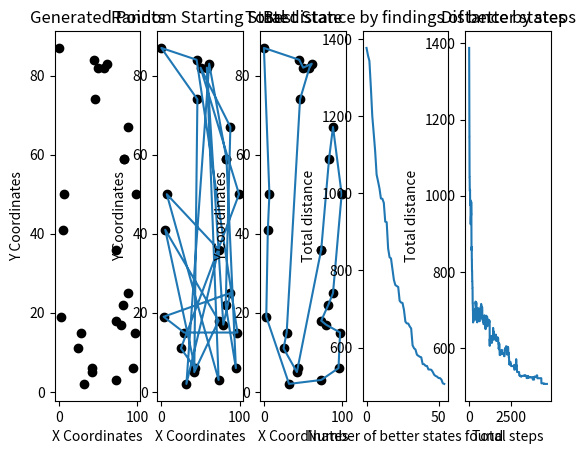

Generate this figure with matplotlib:
from random import randint, random
from math import exp
import matplotlib.pyplot as plt


# Calculates euclidian distance between two points
def calculateEuclidianDistance(p1, p2):
    return ((p1[0] - p2[0]) ** 2 + (p1[1] - p2[1]) ** 2) ** 0.5


# Generates "numberOfPoints" random points in a maxCoordinate X maxCoordinate grid
def generateStartingPoints(numberOfPoints, maxCoordinate):
    points = []

    for i in range(numberOfPoints):
        points.append((randint(0, maxCoordinate), randint(0, maxCoordinate)))

    return points


# Generates a matrix of distances between every point of a grid, given the array of points
def generateDistanceMatrix(state):
    stateLength = len(state)
    distanceMatrix = [[0 for x in range(stateLength)] for y in range(stateLength)]

    for i in range(stateLength):
        for j in range(stateLength):
            distanceMatrix[j][i] = distanceMatrix[i][j] = calculateEuclidianDistance(
                state[j], state[i]
            )

    return distanceMatrix


# Generates a random possible neighbor state by randomly swapping two points in the current state
def generatePossibleState(currentState):
    randomPoint1 = randint(0, len(currentState) - 1)
    randomPoint2 = randint(0, len(currentState) - 1)
    while randomPoint1 == randomPoint2:
        randomPoint1 = randint(0, len(currentState) - 1)
        randomPoint2 = randint(0, len(currentState) - 1)
    possibleState = currentState.copy()
    possibleState[randomPoint1], possibleState[randomPoint2] = (
        possibleState[randomPoint2],
        possibleState[randomPoint1],
    )
    # possibleState.append(possibleState[0])
    return possibleState


# Calculates the total distance of a state, adding the distance between each point
def calculateTspDistance(state):
    totalDistance = 0
    distanceMatrix = generateDistanceMatrix(state)
    for i in range(len(state) - 1):
        totalDistance += distanceMatrix[i + 1][i]

    # Closed loop, add closing distance (distance between last and first point)
    totalDistance += distanceMatrix[0][-1]
    return totalDistance


# The algorithm itself. Given a starting state, runs until conditions are met and returns the best state found based on minimal total distance
def simulatedAnnealing(
    startingState, maxTemperature, minTemperature, startingTotalDistance, numberOfPoints
):
    currentStep = 1
    currentState = startingState
    currentTotalDistance = startingTotalDistance
    currentTemperature = maxTemperature
    bestTotalDistance = startingTotalDistance
    bestState = startingState
    bestArray = []
    distanceArray = []
    maxSteps = 10 ** ((numberOfPoints / 15) + 2)
    # While the "temperature" (currentTemperature) is not low enough and the algorithm didn't reach maximum "time" (maxSteps)
    while currentTemperature >= minTemperature:
        possibleState = generatePossibleState(currentState)
        possibleStateTotalDistance = calculateTspDistance(possibleState)
        deltaDistance = possibleStateTotalDistance - currentTotalDistance

        # Check if the neighbor state is better
        if possibleStateTotalDistance < bestTotalDistance:
            bestTotalDistance = possibleStateTotalDistance
            currentTotalDistance = bestTotalDistance
            bestArray.append(bestTotalDistance)
            bestState = possibleState.copy()
            currentState = bestState.copy()

        # If it isn't, check for random probability of making a locally bad choice
        elif random() < exp(-deltaDistance / currentTemperature):
            currentTotalDistance = possibleStateTotalDistance
            currentState = possibleState.copy()

        # Update the currentTemperature with a additive linear function (can be changed to exponential, logarithmic, etc)
        currentTemperature = minTemperature + (maxTemperature - minTemperature) * (
            (maxSteps - currentStep) / maxSteps
        )

        distanceArray.append(currentTotalDistance)
        currentStep += 1

    return bestState, bestArray, distanceArray


def main():
    # Simulated annealing parameters. Changing the numberOfPoints, temperature and number of steps (maxSteps) changes the outcome
    numberOfPoints = 25
    pointMaxCoordinate = 100
    maxTemperature = 10.0
    minTemperature = 0.001
    # Maximum steps depends on number of points. Exponential function picked based on testing.
    # Generate a starting state with random points
    startingState = generateStartingPoints(numberOfPoints, pointMaxCoordinate)
    startingTotalDistance = calculateTspDistance(startingState)

    # Run the main algorithm and save the best state found
    bestState, bestArray, distanceArray = simulatedAnnealing(
        startingState,
        maxTemperature,
        minTemperature,
        startingTotalDistance,
        numberOfPoints,
    )

    # Plot the starting points (random points)
    startingState.append(startingState[0])
    xs, ys = zip(*startingState)
    plt.subplot(1, 5, 1)
    plt.scatter(xs, ys, color="black")
    plt.xlabel("X Coordinates")
    plt.ylabel("Y Coordinates")
    plt.title("Generated Points")

    # Plot the starting state (random path)
    plt.subplot(1, 5, 2)
    plt.plot(xs, ys)
    plt.scatter(xs, ys, color="black")
    plt.xlabel("X Coordinates")
    plt.ylabel("Y Coordinates")
    plt.title("Random Starting State")

    # Plot the best state found by the algorithm
    bestState.append(bestState[0])
    xb, yb = zip(*bestState)
    plt.subplot(1, 5, 3)
    plt.plot(xb, yb)
    plt.scatter(xb, yb, color="black")
    plt.xlabel("X Coordinates")
    plt.ylabel("Y Coordinates")
    plt.title("Best State")

    plt.subplot(1, 5, 4)
    plt.plot(bestArray)
    plt.xlabel("Number of better states found")
    plt.ylabel("Total distance")
    plt.title("Total distance by findings of better states")

    plt.subplot(1, 5, 5)
    plt.plot(distanceArray)
    plt.xlabel("Total steps")
    plt.ylabel("Total distance")
    plt.title("Distance by steps")

    plt.show()


if __name__ == "__main__":
    main()
